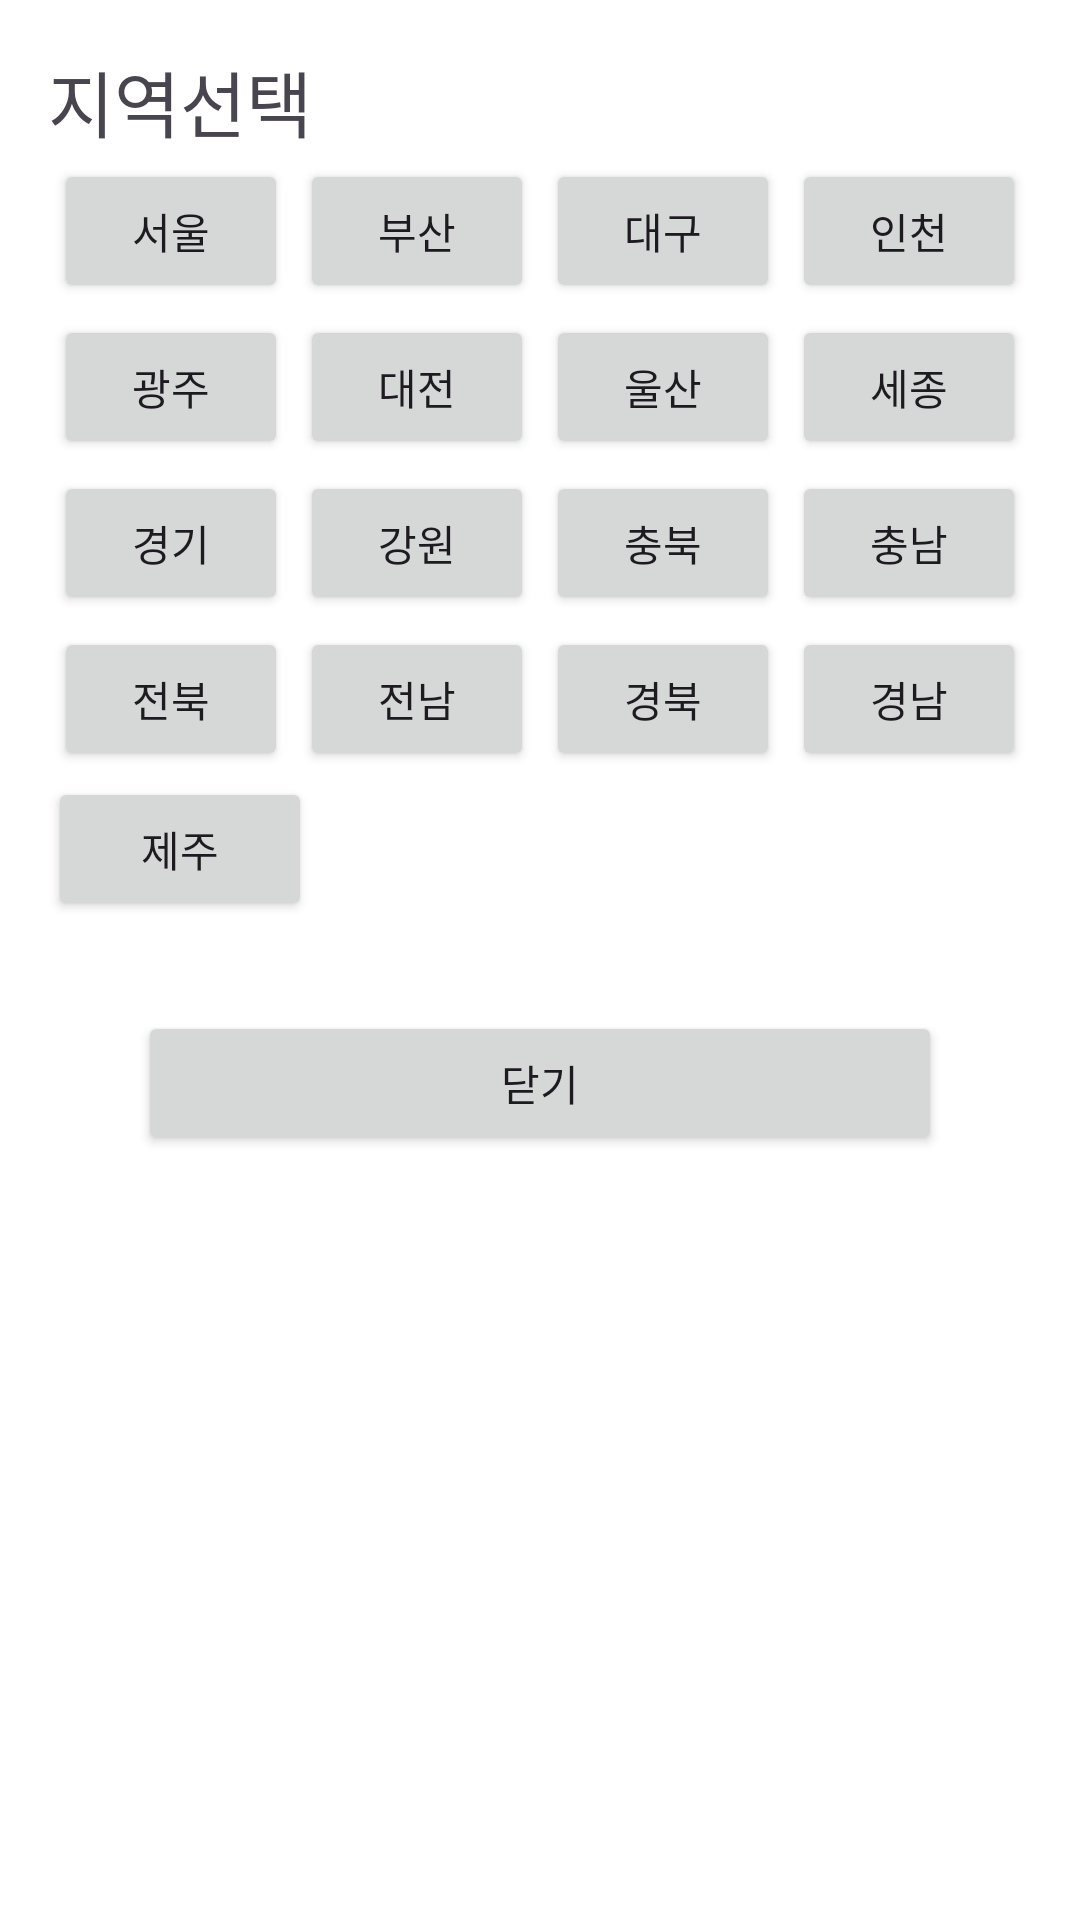

Layout XML and referenced resources for this Android screen:
<!-- AndroidManifest.xml: application theme Theme.SmartFarm -->
<!-- res/layout/location_popup.xml -->
<?xml version="1.0" encoding="utf-8"?>
<LinearLayout xmlns:android="http://schemas.android.com/apk/res/android"
    android:layout_width="wrap_content"
    android:layout_height="wrap_content"
    android:orientation="vertical"
    android:background="@android:color/white"
    android:padding="16dp">

    <TextView
        android:layout_width="wrap_content"
        android:layout_height="wrap_content"
        android:textSize = "24sp"
        android:text="지역선택" />


    <LinearLayout
        android:weightSum="2.0"
        android:layout_width="wrap_content"
        android:layout_height="wrap_content">

        <Button
            android:layout_margin="2dp"
            android:layout_weight="0.5"
            android:id="@+id/Seoul"
            android:layout_width="wrap_content"
            android:layout_height="wrap_content"
            android:text="서울" />

        <Button
            android:layout_margin="2dp"
            android:layout_weight="0.5"
            android:id="@+id/Busan"
            android:layout_width="wrap_content"
            android:layout_height="wrap_content"
            android:text="부산" />

        <Button
            android:layout_margin="2dp"
            android:layout_weight="0.5"
            android:id="@+id/Daegu"
            android:layout_width="wrap_content"
            android:layout_height="wrap_content"
            android:text="대구" />

        <Button
            android:layout_margin="2dp"
            android:layout_weight="0.5"
            android:id="@+id/incheon"
            android:layout_width="wrap_content"
            android:layout_height="wrap_content"
            android:text="인천" />
    </LinearLayout>

    <LinearLayout
        android:weightSum="2.0"
        android:layout_width="wrap_content"
        android:layout_height="wrap_content">

        <Button
            android:layout_margin="2dp"
            android:layout_weight="0.5"
            android:id="@+id/Gangju"
            android:layout_width="wrap_content"
            android:layout_height="wrap_content"
            android:text="광주" />

        <Button
            android:layout_margin="2dp"
            android:layout_weight="0.5"
            android:id="@+id/Daejeon"
            android:layout_width="wrap_content"
            android:layout_height="wrap_content"
            android:text="대전" />

        <Button
            android:layout_margin="2dp"
            android:layout_weight="0.5"
            android:id="@+id/Ulsan"
            android:layout_width="wrap_content"
            android:layout_height="wrap_content"
            android:text="울산" />

        <Button
            android:layout_margin="2dp"
            android:layout_weight="0.5"
            android:id="@+id/saejong"
            android:layout_width="wrap_content"
            android:layout_height="wrap_content"
            android:text="세종" />
    </LinearLayout>


    <LinearLayout
        android:weightSum="2.0"
        android:layout_width="wrap_content"
        android:layout_height="wrap_content">

        <Button
            android:layout_margin="2dp"
            android:layout_weight="0.5"
            android:id="@+id/gyeonggi"
            android:layout_width="wrap_content"
            android:layout_height="wrap_content"
            android:text="경기" />

        <Button
            android:layout_margin="2dp"
            android:layout_weight="0.5"
            android:id="@+id/Gangwon"
            android:layout_width="wrap_content"
            android:layout_height="wrap_content"
            android:text="강원"/>

        <Button
            android:layout_margin="2dp"
            android:layout_weight="0.5"
            android:id="@+id/Chungbuk"
            android:layout_width="wrap_content"
            android:layout_height="wrap_content"
            android:text="충북" />

        <Button
            android:layout_margin="2dp"
            android:layout_weight="0.5"
            android:id="@+id/chungnam"
            android:layout_width="wrap_content"
            android:layout_height="wrap_content"
            android:text="충남" />
    </LinearLayout>

    <LinearLayout
        android:weightSum="2.0"
        android:layout_width="wrap_content"
        android:layout_height="wrap_content">

        <Button
            android:layout_margin="2dp"
            android:layout_weight="0.5"
            android:id="@+id/jeonbuk"
            android:layout_width="wrap_content"
            android:layout_height="wrap_content"
            android:text="전북" />

        <Button
            android:layout_margin="2dp"
            android:layout_weight="0.5"
            android:id="@+id/Jeonnam"
            android:layout_width="wrap_content"
            android:layout_height="wrap_content"
            android:text="전남" />

        <Button
            android:layout_margin="2dp"
            android:layout_weight="0.5"
            android:id="@+id/Gyeongbuk"
            android:layout_width="wrap_content"
            android:layout_height="wrap_content"
            android:text="경북" />

        <Button
            android:layout_margin="2dp"
            android:layout_weight="0.5"
            android:id="@+id/Gyeongnam"
            android:layout_width="wrap_content"
            android:layout_height="wrap_content"
            android:text="경남" />
    </LinearLayout>

    <Button
        android:id="@+id/Jeju"
        android:layout_width="wrap_content"
        android:layout_height="wrap_content"
        android:text="제주" />

    <Button
        android:layout_margin="30dp"
        android:id="@+id/close_button"
        android:layout_width="match_parent"
        android:layout_height="wrap_content"
        android:text="닫기" />
</LinearLayout>
<!-- resources referenced by this layout -->
<resources>
  <style name="Theme.SmartFarm" parent="Base.Theme.SmartFarm" />
  <style name="Base.Theme.SmartFarm" parent="Theme.Material3.DayNight.NoActionBar">
          
          
  
          <item name="android:statusBarColor">#21E6F8</item>
      </style>
</resources>
